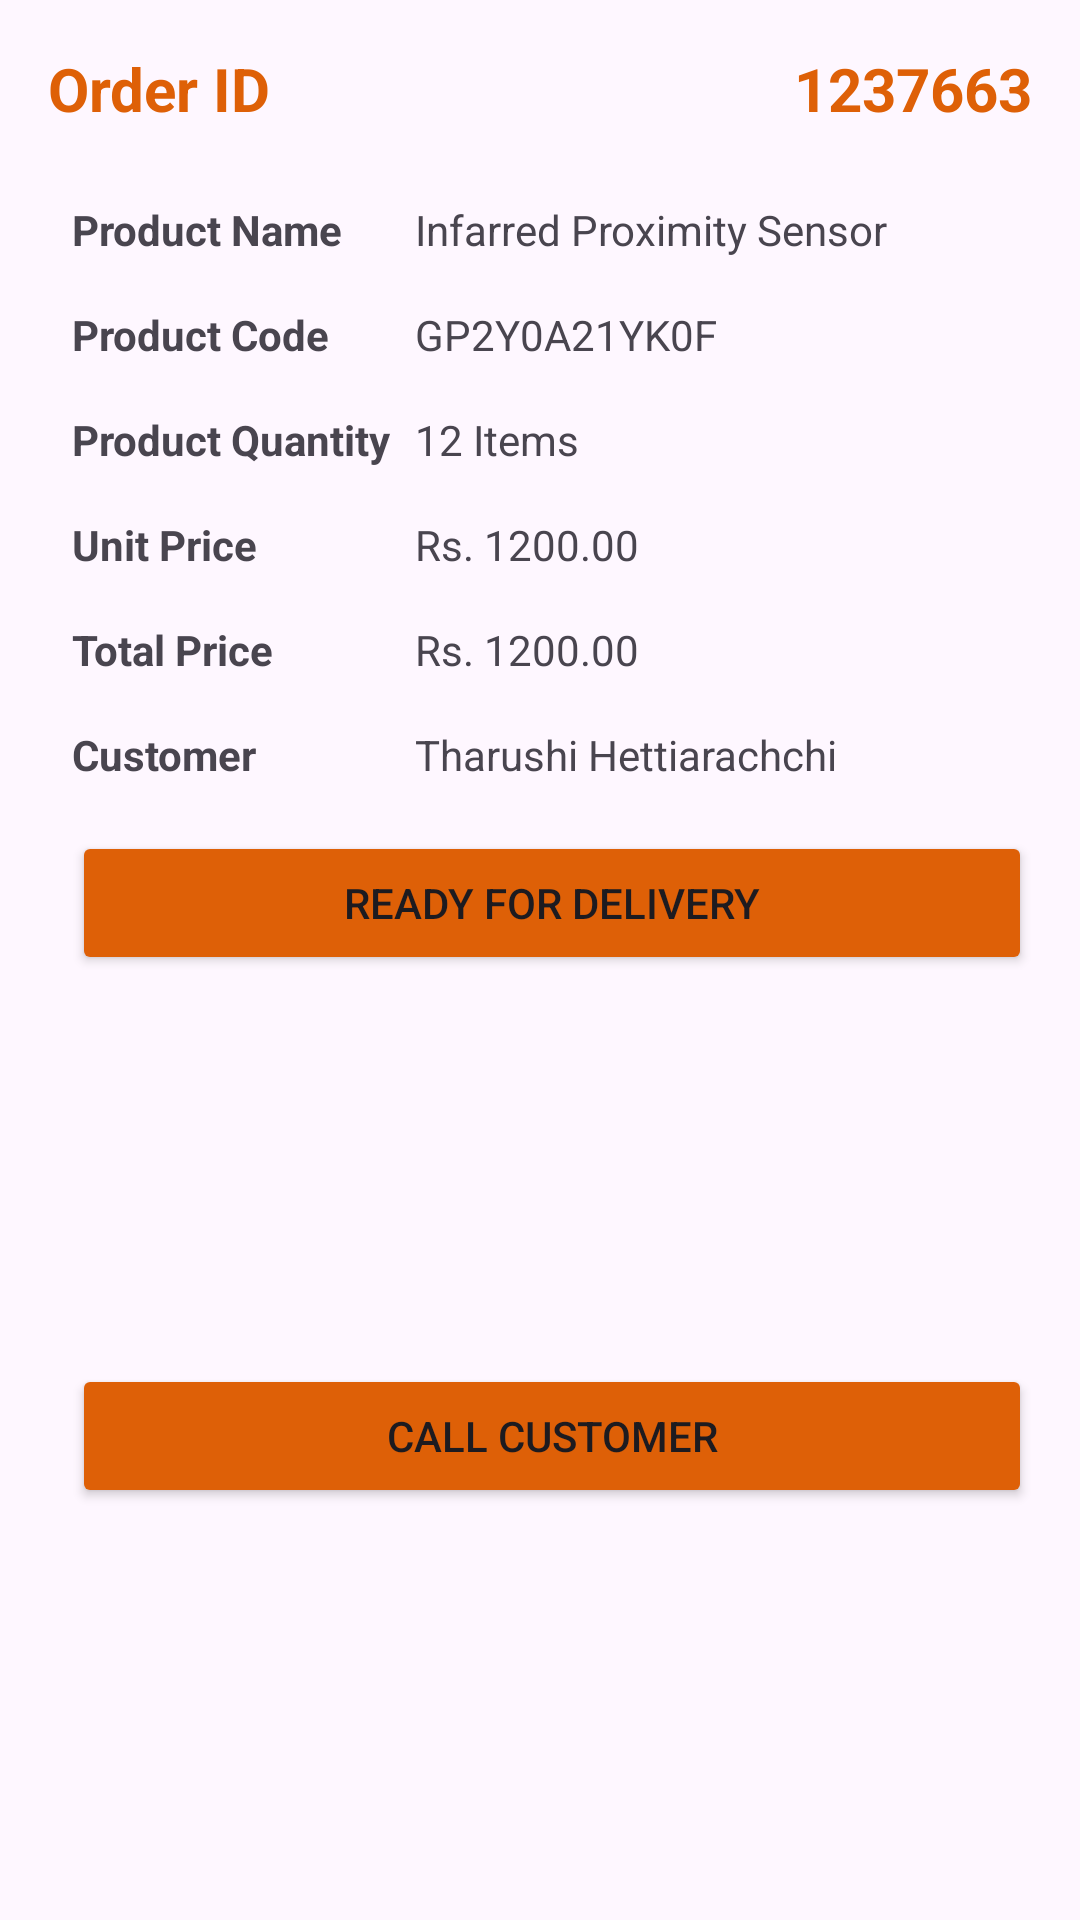

Produce the Android XML layout that renders to this screen, including the resource entries it uses.
<!-- AndroidManifest.xml: application theme Theme.ElecShop -->
<!-- res/layout/alert_order_view.xml -->
<?xml version="1.0" encoding="utf-8"?>
<androidx.constraintlayout.widget.ConstraintLayout xmlns:android="http://schemas.android.com/apk/res/android"
    xmlns:app="http://schemas.android.com/apk/res-auto"
    xmlns:tools="http://schemas.android.com/tools"
    android:layout_width="350dp"
    android:layout_height="wrap_content">

    <TextView
        android:id="@+id/textView69"
        android:layout_width="wrap_content"
        android:layout_height="wrap_content"
        android:layout_marginStart="16dp"
        android:layout_marginTop="16dp"
        android:text="@string/orderId"
        android:textColor="@color/darkOrange"
        android:textSize="20sp"
        android:textStyle="bold"
        app:layout_constraintStart_toStartOf="parent"
        app:layout_constraintTop_toTopOf="parent" />

    <TextView
        android:id="@+id/textView70"
        android:layout_width="wrap_content"
        android:layout_height="wrap_content"
        android:layout_marginEnd="16dp"
        android:text="@string/sampleOrderIds"
        android:textColor="@color/darkOrange"
        android:textSize="20sp"
        android:textStyle="bold"
        app:layout_constraintBottom_toBottomOf="@+id/textView69"
        app:layout_constraintEnd_toEndOf="parent"
        app:layout_constraintTop_toTopOf="@+id/textView69" />

    <TextView
        android:id="@+id/textView72"
        android:layout_width="wrap_content"
        android:layout_height="wrap_content"
        android:layout_marginStart="8dp"
        android:layout_marginTop="24dp"
        android:text="@string/productName"
        android:textStyle="bold"
        app:layout_constraintStart_toStartOf="@+id/textView69"
        app:layout_constraintTop_toBottomOf="@+id/textView69" />

    <TextView
        android:id="@+id/textView73"
        android:layout_width="0dp"
        android:layout_height="wrap_content"
        android:layout_marginStart="8dp"
        android:text="@string/sampleProductName"
        app:layout_constraintBottom_toBottomOf="@+id/textView72"
        app:layout_constraintEnd_toEndOf="@+id/textView70"
        app:layout_constraintStart_toEndOf="@+id/textView76"
        app:layout_constraintTop_toTopOf="@+id/textView72" />

    <TextView
        android:id="@+id/textView74"
        android:layout_width="wrap_content"
        android:layout_height="wrap_content"
        android:layout_marginTop="16dp"
        android:text="@string/productCode"
        android:textStyle="bold"
        app:layout_constraintStart_toStartOf="@+id/textView72"
        app:layout_constraintTop_toBottomOf="@+id/textView72" />

    <TextView
        android:id="@+id/textView75"
        android:layout_width="0dp"
        android:layout_height="wrap_content"
        android:text="@string/sampleProductCode"
        app:layout_constraintBottom_toBottomOf="@+id/textView74"
        app:layout_constraintEnd_toEndOf="@+id/textView73"
        app:layout_constraintStart_toStartOf="@+id/textView73"
        app:layout_constraintTop_toTopOf="@+id/textView74" />

    <TextView
        android:id="@+id/textView76"
        android:layout_width="wrap_content"
        android:layout_height="wrap_content"
        android:layout_marginTop="16dp"
        android:text="@string/productQty"
        android:textStyle="bold"
        app:layout_constraintStart_toStartOf="@+id/textView74"
        app:layout_constraintTop_toBottomOf="@+id/textView74" />

    <TextView
        android:id="@+id/textView77"
        android:layout_width="wrap_content"
        android:layout_height="wrap_content"
        android:layout_marginTop="16dp"
        android:text="@string/unitPrice"
        android:textStyle="bold"
        app:layout_constraintStart_toStartOf="@+id/textView76"
        app:layout_constraintTop_toBottomOf="@+id/textView76" />

    <TextView
        android:id="@+id/textView78"
        android:layout_width="wrap_content"
        android:layout_height="wrap_content"
        android:layout_marginTop="16dp"
        android:text="@string/totalPrice"
        android:textStyle="bold"
        app:layout_constraintStart_toStartOf="@+id/textView77"
        app:layout_constraintTop_toBottomOf="@+id/textView77" />

    <TextView
        android:id="@+id/textView79"
        android:layout_width="0dp"
        android:layout_height="wrap_content"
        android:text="@string/sampleQty"
        app:layout_constraintBottom_toBottomOf="@+id/textView76"
        app:layout_constraintEnd_toEndOf="@+id/textView75"
        app:layout_constraintStart_toStartOf="@+id/textView75"
        app:layout_constraintTop_toTopOf="@+id/textView76" />

    <TextView
        android:id="@+id/textView80"
        android:layout_width="0dp"
        android:layout_height="wrap_content"
        android:text="@string/sampleProductPrice"
        app:layout_constraintBottom_toBottomOf="@+id/textView77"
        app:layout_constraintEnd_toEndOf="@+id/textView79"
        app:layout_constraintStart_toStartOf="@+id/textView79"
        app:layout_constraintTop_toTopOf="@+id/textView77" />

    <TextView
        android:id="@+id/textView81"
        android:layout_width="0dp"
        android:layout_height="wrap_content"
        android:text="@string/sampleProductPrice"
        app:layout_constraintBottom_toBottomOf="@+id/textView78"
        app:layout_constraintEnd_toEndOf="@+id/textView80"
        app:layout_constraintStart_toStartOf="@+id/textView80"
        app:layout_constraintTop_toTopOf="@+id/textView78" />

    <TextView
        android:id="@+id/textView82"
        android:layout_width="wrap_content"
        android:layout_height="wrap_content"
        android:layout_marginTop="16dp"
        android:text="@string/customerName"
        android:textStyle="bold"
        app:layout_constraintStart_toStartOf="@+id/textView78"
        app:layout_constraintTop_toBottomOf="@+id/textView78" />

    <TextView
        android:id="@+id/textView83"
        android:layout_width="0dp"
        android:layout_height="wrap_content"
        android:text="@string/sampleName"
        app:layout_constraintBottom_toBottomOf="@+id/textView82"
        app:layout_constraintEnd_toEndOf="@+id/textView81"
        app:layout_constraintStart_toStartOf="@+id/textView81"
        app:layout_constraintTop_toTopOf="@+id/textView82" />

    <Button
        android:id="@+id/button"
        android:layout_width="0dp"
        android:layout_height="wrap_content"
        android:layout_marginTop="16dp"
        android:backgroundTint="@color/darkOrange"
        android:text="@string/readyForDelivery"
        app:layout_constraintEnd_toEndOf="@+id/textView83"
        app:layout_constraintStart_toStartOf="@+id/textView82"
        app:layout_constraintTop_toBottomOf="@+id/textView82" />

    <Button
        android:id="@+id/button4"
        android:layout_width="0dp"
        android:layout_height="wrap_content"
        android:layout_marginTop="16dp"
        android:layout_marginBottom="24dp"
        android:backgroundTint="@color/darkOrange"
        android:text="@string/callCustomer"
        app:layout_constraintBottom_toBottomOf="parent"
        app:layout_constraintEnd_toEndOf="@+id/button"
        app:layout_constraintStart_toStartOf="@+id/button"
        app:layout_constraintTop_toBottomOf="@+id/button" />
</androidx.constraintlayout.widget.ConstraintLayout>
<!-- resources referenced by this layout -->
<resources>
  <color name="darkOrange">#DE6007</color>
  <string name="callCustomer">Call Customer</string>
  <string name="customerName">Customer</string>
  <string name="orderId">Order ID</string>
  <string name="productCode">Product Code</string>
  <string name="productName">Product Name</string>
  <string name="productQty">Product Quantity</string>
  <string name="readyForDelivery">Ready for Delivery</string>
  <string name="sampleName">Tharushi Hettiarachchi</string>
  <string name="sampleOrderIds">1237663</string>
  <string name="sampleProductCode">GP2Y0A21YK0F</string>
  <string name="sampleProductName">Infarred Proximity Sensor</string>
  <string name="sampleProductPrice">Rs. 1200.00</string>
  <string name="sampleQty">12 Items</string>
  <string name="totalPrice">Total Price</string>
  <string name="unitPrice">Unit Price</string>
  <style name="Theme.ElecShop" parent="Base.Theme.ElecShop" />
  <style name="Base.Theme.ElecShop" parent="Theme.Material3.DayNight.NoActionBar">
          
          
      </style>
</resources>
